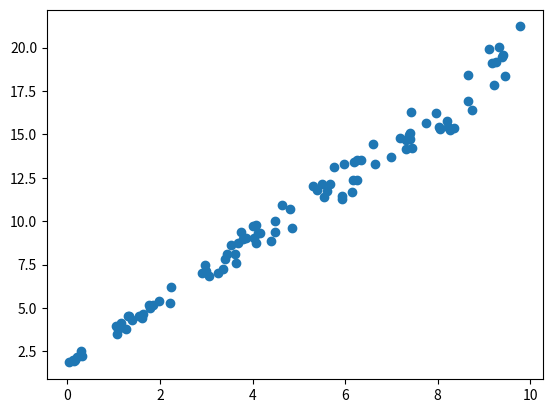

Write Python code to recreate this figure. (Note: this script raises an exception after producing the figure.)
import numpy as np
import pandas as pd
import matplotlib.pyplot as plt

params = [2, 2]
des_range=[0.8, 1]

y_f = lambda x_f: x_f*(params[0]*np.random.uniform(low=des_range[0], high=des_range[1])) + (params[1]*np.random.uniform(low=des_range[0], high=des_range[1]))

X = np.random.uniform(low=0 ,high=10 ,size=100)
y = np.array(list(map(y_f,X)))

data = pd.DataFrame(zip(X,y), columns=['X','y'])

plt.scatter(X,y)
plt.show()

data.to_csv('Lin Reg/lin_data.csv', index=False)

